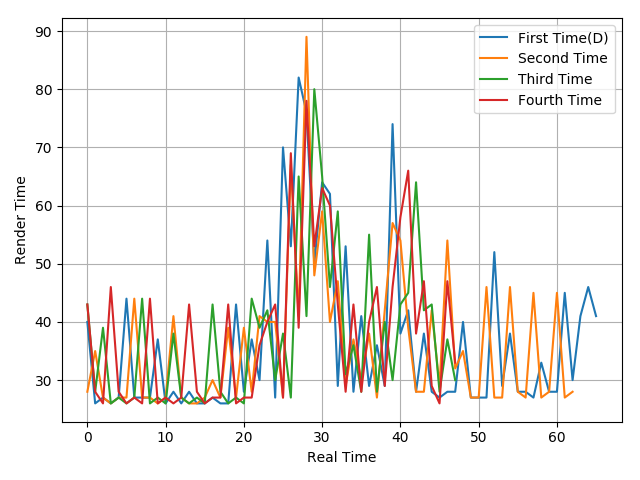

The data file committed next to this chart (first rows):
40, 26, 27, 26, 27, 44, 27, 27, 27, 37, 26, 28, 26, 28, 26, 26, 27, 26, 26, 43, 28, 37, 30, 54
28, 35, 27, 26, 27, 27, 44, 27, 27, 26, 27, 41, 27, 26, 26, 27, 30, 27, 39, 27, 39, 28, 41, 40
43, 28, 39, 26, 27, 26, 27, 44, 26, 27, 26, 38, 27, 26, 27, 26, 43, 28, 26, 27, 26, 44, 39, 42
43, 28, 26, 46, 28, 26, 27, 26, 44, 26, 27, 26, 27, 43, 28, 26, 27, 27, 43, 26, 27, 27, 36, 40
